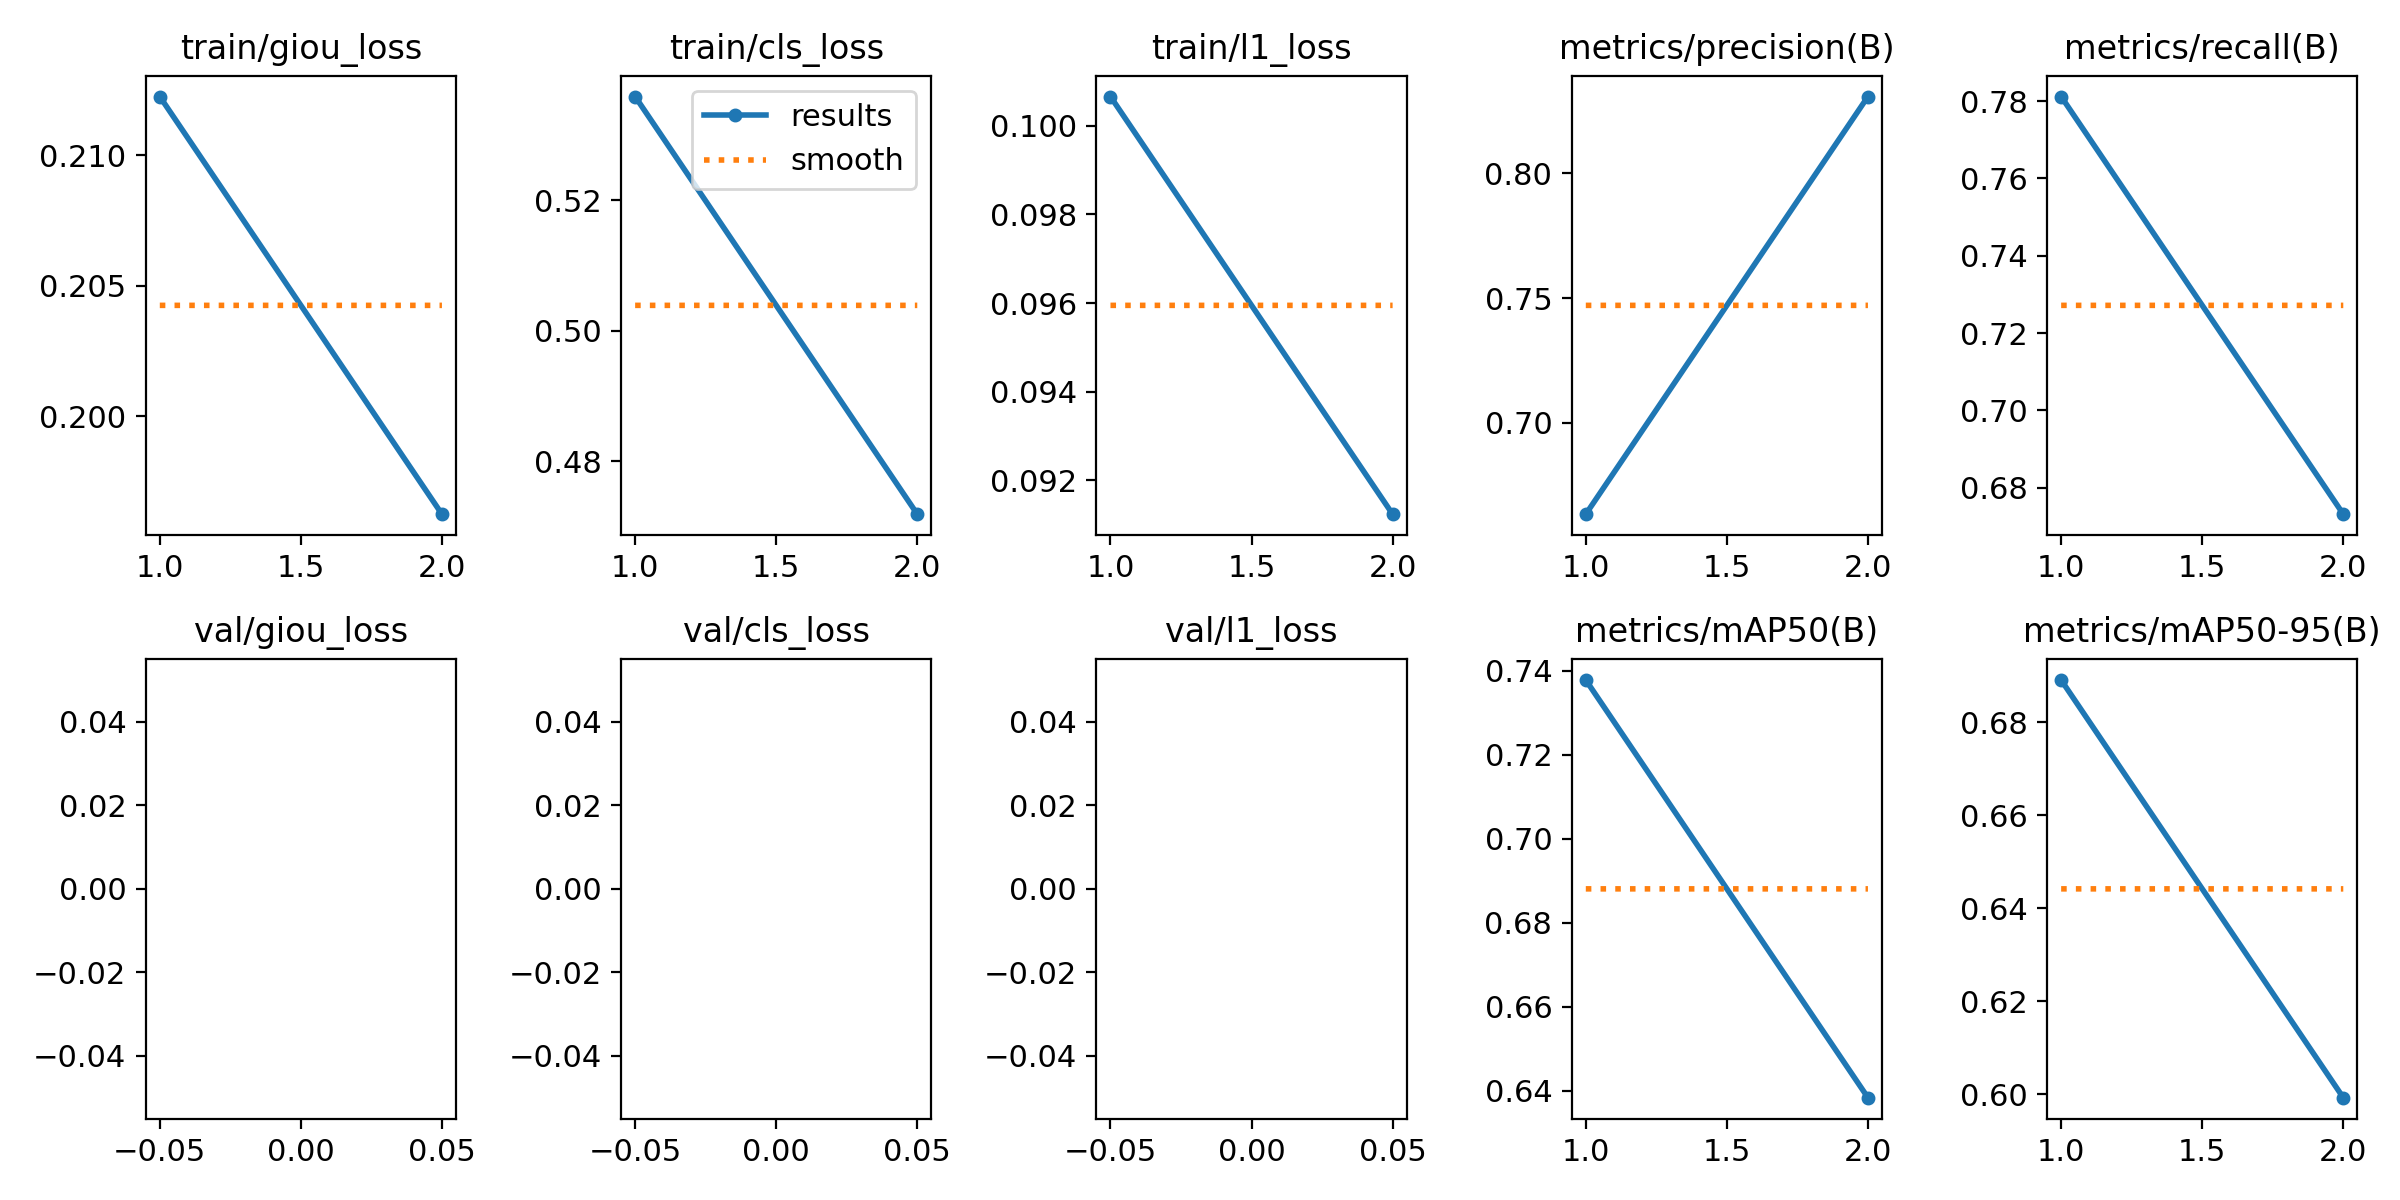

Source data for this figure (header and first rows):
epoch, time, train/giou_loss, train/cls_loss, train/l1_loss, metrics/precision(B), metrics/recall(B), metrics/mAP50(B), metrics/mAP50-95(B), val/giou_loss, val/cls_loss, val/l1_loss, lr/pg0, lr/pg1, lr/pg2
1, 1514, 0.2123, 0.5358, 0.1007, 0.6634, 0.7812, 0.7377, 0.6891, nan, nan, nan, 0.001111, 0.001111, 0.001111
2, 3018, 0.1962, 0.4719, 0.09124, 0.8307, 0.6732, 0.6383, 0.5993, nan, nan, nan, 0.0005556, 0.0005556, 0.0005556
